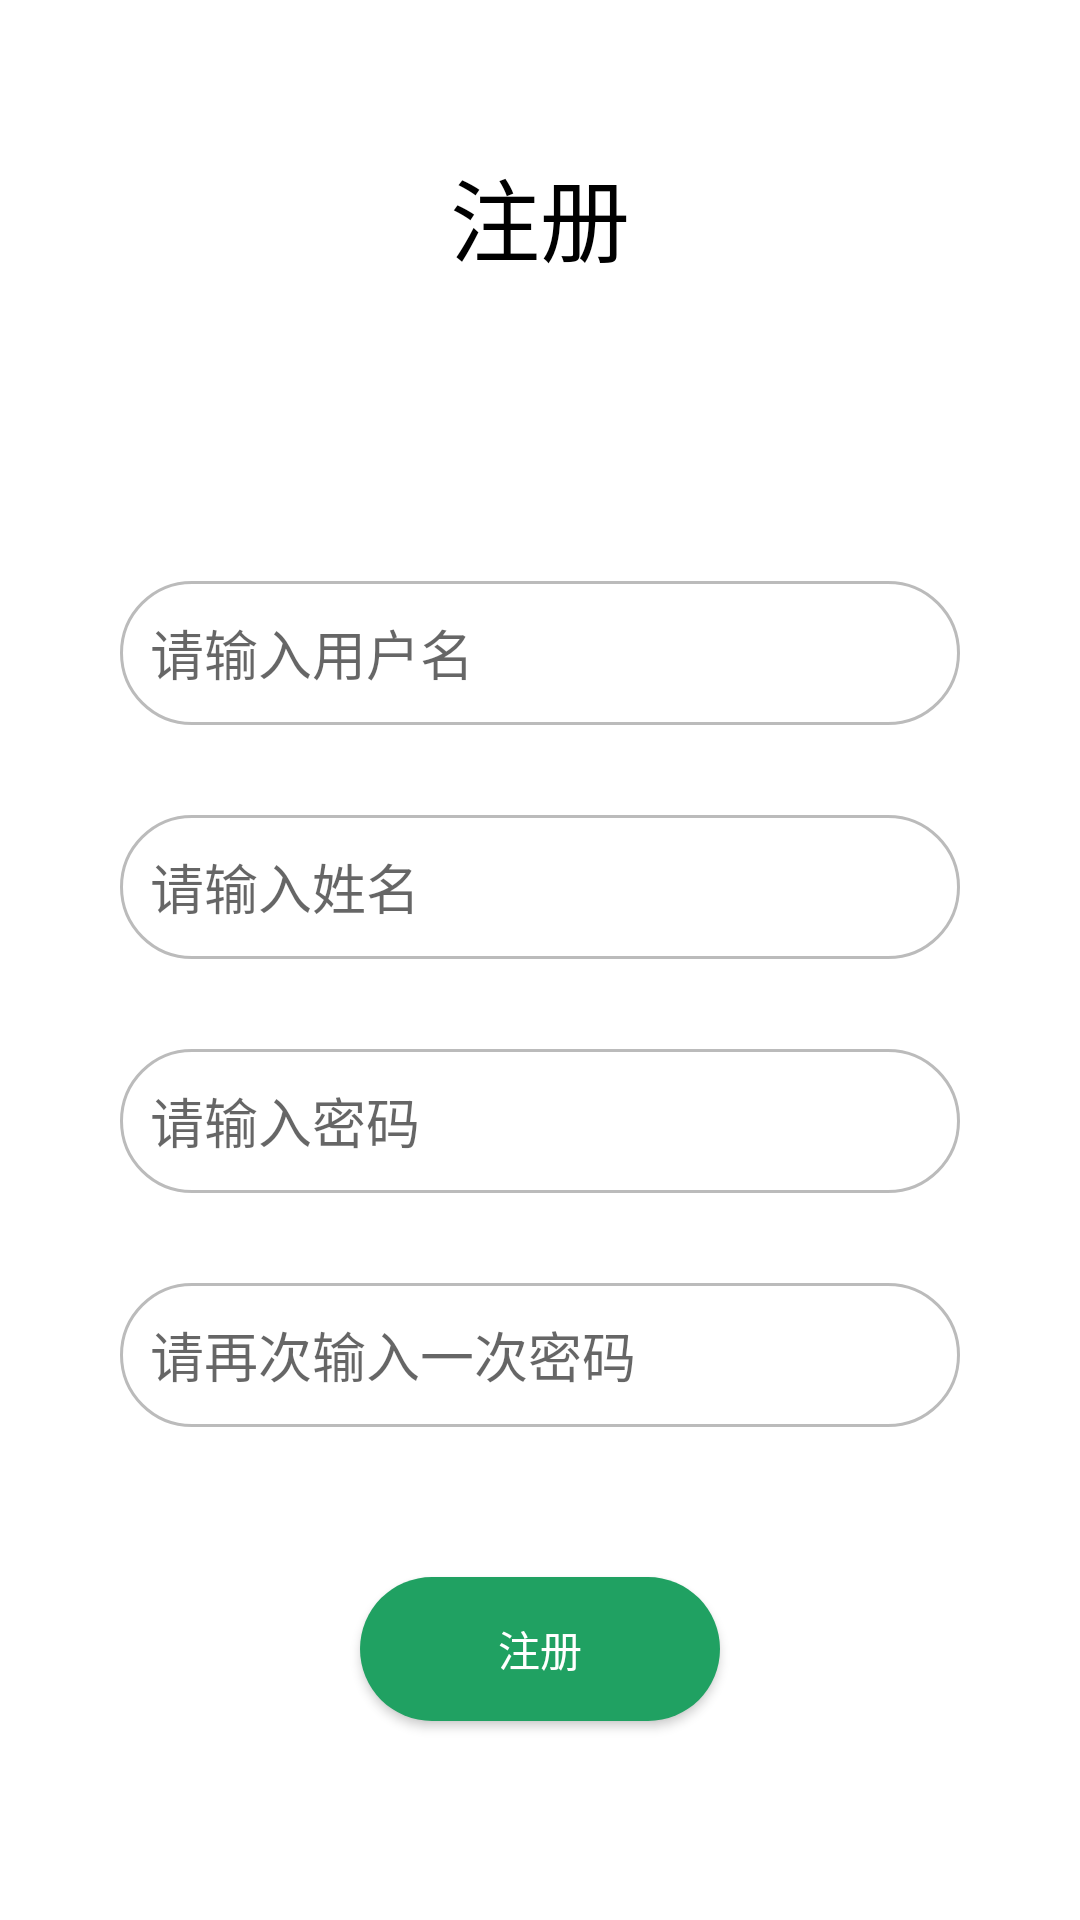

The Android layout XML behind this screen, and the referenced resources:
<!-- AndroidManifest.xml: application theme Theme.MapleLeaves -->
<!-- res/layout/activity_register.xml -->
<?xml version="1.0" encoding="utf-8"?>
<androidx.constraintlayout.widget.ConstraintLayout xmlns:android="http://schemas.android.com/apk/res/android"
    xmlns:app="http://schemas.android.com/apk/res-auto"
    xmlns:tools="http://schemas.android.com/tools"
    android:layout_width="match_parent"
    android:layout_height="match_parent"
    tools:context=".ui.register.RegisterActivity">

    <TextView
        android:id="@+id/tv_register"
        android:layout_width="wrap_content"
        android:layout_height="wrap_content"
        android:text="@string/register"
        android:layout_marginTop="50dp"
        app:layout_constraintTop_toTopOf="parent"
        app:layout_constraintStart_toStartOf="parent"
        app:layout_constraintEnd_toEndOf="parent"
        android:textColor="@color/black"
        android:textSize="30sp"/>

    <EditText
        android:id="@+id/et_user_name"
        android:layout_width="match_parent"
        android:layout_height="48dp"
        android:layout_marginTop="100dp"
        android:layout_marginLeft="40dp"
        android:layout_marginRight="40dp"
        app:layout_constraintTop_toBottomOf="@+id/tv_register"
        app:layout_constraintStart_toStartOf="parent"
        app:layout_constraintEnd_toEndOf="parent"
        android:background="@drawable/shape_edit_all_circular"
        android:hint="@string/enter_one_user_name"
        android:padding="10dp"
        android:inputType="phone"
        android:autofillHints="userName" />

    <EditText
        android:id="@+id/et_name"
        android:layout_width="match_parent"
        android:layout_height="48dp"
        android:layout_marginTop="30dp"
        android:layout_marginLeft="40dp"
        android:layout_marginRight="40dp"
        android:background="@drawable/shape_edit_all_circular"
        app:layout_constraintTop_toBottomOf="@+id/et_user_name"
        app:layout_constraintStart_toStartOf="@+id/et_user_name"
        app:layout_constraintEnd_toEndOf="@id/et_user_name"
        android:hint="@string/enter_name"
        android:inputType="text"
        android:padding="10dp"
        android:autofillHints="password" />

    <EditText
        android:id="@+id/et_password_first"
        android:layout_width="match_parent"
        android:layout_height="48dp"
        android:layout_marginTop="30dp"
        android:layout_marginLeft="40dp"
        android:layout_marginRight="40dp"
        android:background="@drawable/shape_edit_all_circular"
        app:layout_constraintTop_toBottomOf="@+id/et_name"
        app:layout_constraintStart_toStartOf="@+id/et_name"
        app:layout_constraintEnd_toEndOf="@id/et_name"
        android:hint="@string/please_input_a_password"
        android:inputType="textPassword"
        android:padding="10dp"
        android:autofillHints="password" />

    <EditText
        android:id="@+id/et_password_second"
        android:layout_width="match_parent"
        android:layout_height="48dp"
        android:layout_marginTop="30dp"
        android:layout_marginLeft="40dp"
        android:layout_marginRight="40dp"
        android:background="@drawable/shape_edit_all_circular"
        app:layout_constraintTop_toBottomOf="@+id/et_password_first"
        app:layout_constraintStart_toStartOf="@+id/et_user_name"
        app:layout_constraintEnd_toEndOf="@+id/et_user_name"
        android:hint="@string/please_enter_your_password_again"
        android:inputType="textPassword"
        android:padding="10dp"
        android:autofillHints="password" />

    <Button
        android:id="@+id/bt_register"
        android:layout_width="120dp"
        android:layout_height="48dp"
        android:layout_marginLeft="40dp"
        android:layout_marginRight="40dp"
        android:layout_marginTop="50dp"
        app:layout_constraintTop_toBottomOf="@+id/et_password_second"
        app:layout_constraintStart_toStartOf="parent"
        app:layout_constraintEnd_toEndOf="parent"
        android:background="@drawable/shape_btn_all_circular"
        android:text="@string/register"
        android:textColor="@color/white" />

</androidx.constraintlayout.widget.ConstraintLayout>
<!-- resources referenced by this layout -->
<resources>
  <color name="black">#FF000000</color>
  <color name="white">#FFFFFFFF</color>
  <!-- drawable shape_btn_all_circular (drawable) -->
  <?xml version="1.0" encoding="utf-8"?>
  <shape xmlns:android="http://schemas.android.com/apk/res/android">
      <corners android:radius="24dp" />
      <solid android:color="@color/theme" />
  </shape>
  <!-- drawable shape_edit_all_circular (drawable) -->
  <?xml version="1.0" encoding="utf-8"?>
  <shape xmlns:android="http://schemas.android.com/apk/res/android">
      <corners android:radius="24dp" />
      <solid android:color="@color/white" />
      <stroke
          android:width="1dp"
          android:color="@color/DarkGray" />
  </shape>
  <string name="enter_name">请输入姓名</string>
  <string name="enter_one_user_name">请输入用户名</string>
  <string name="please_enter_your_password_again">请再次输入一次密码</string>
  <string name="please_input_a_password">请输入密码</string>
  <string name="register">注册</string>
  <style name="Theme.MapleLeaves" parent="Theme.MaterialComponents.DayNight.NoActionBar">
          
          <item name="colorPrimary">@color/theme</item>
          <item name="colorPrimaryVariant">@color/theme</item>
          <item name="colorOnPrimary">@color/white</item>
          
          <item name="colorSecondary">@color/teal_200</item>
          <item name="colorSecondaryVariant">@color/teal_700</item>
          <item name="colorOnSecondary">@color/black</item>
          
          <item name="android:statusBarColor" tools:targetApi="l">?attr/colorPrimaryVariant</item>
          
      </style>
  <color name="theme">@color/cuilv</color>
  <color name="DarkGray">#BBBBBB</color>
  <color name="teal_200">#FF03DAC5</color>
  <color name="teal_700">#FF018786</color>
  <color name="cuilv">#20A162</color>
</resources>
